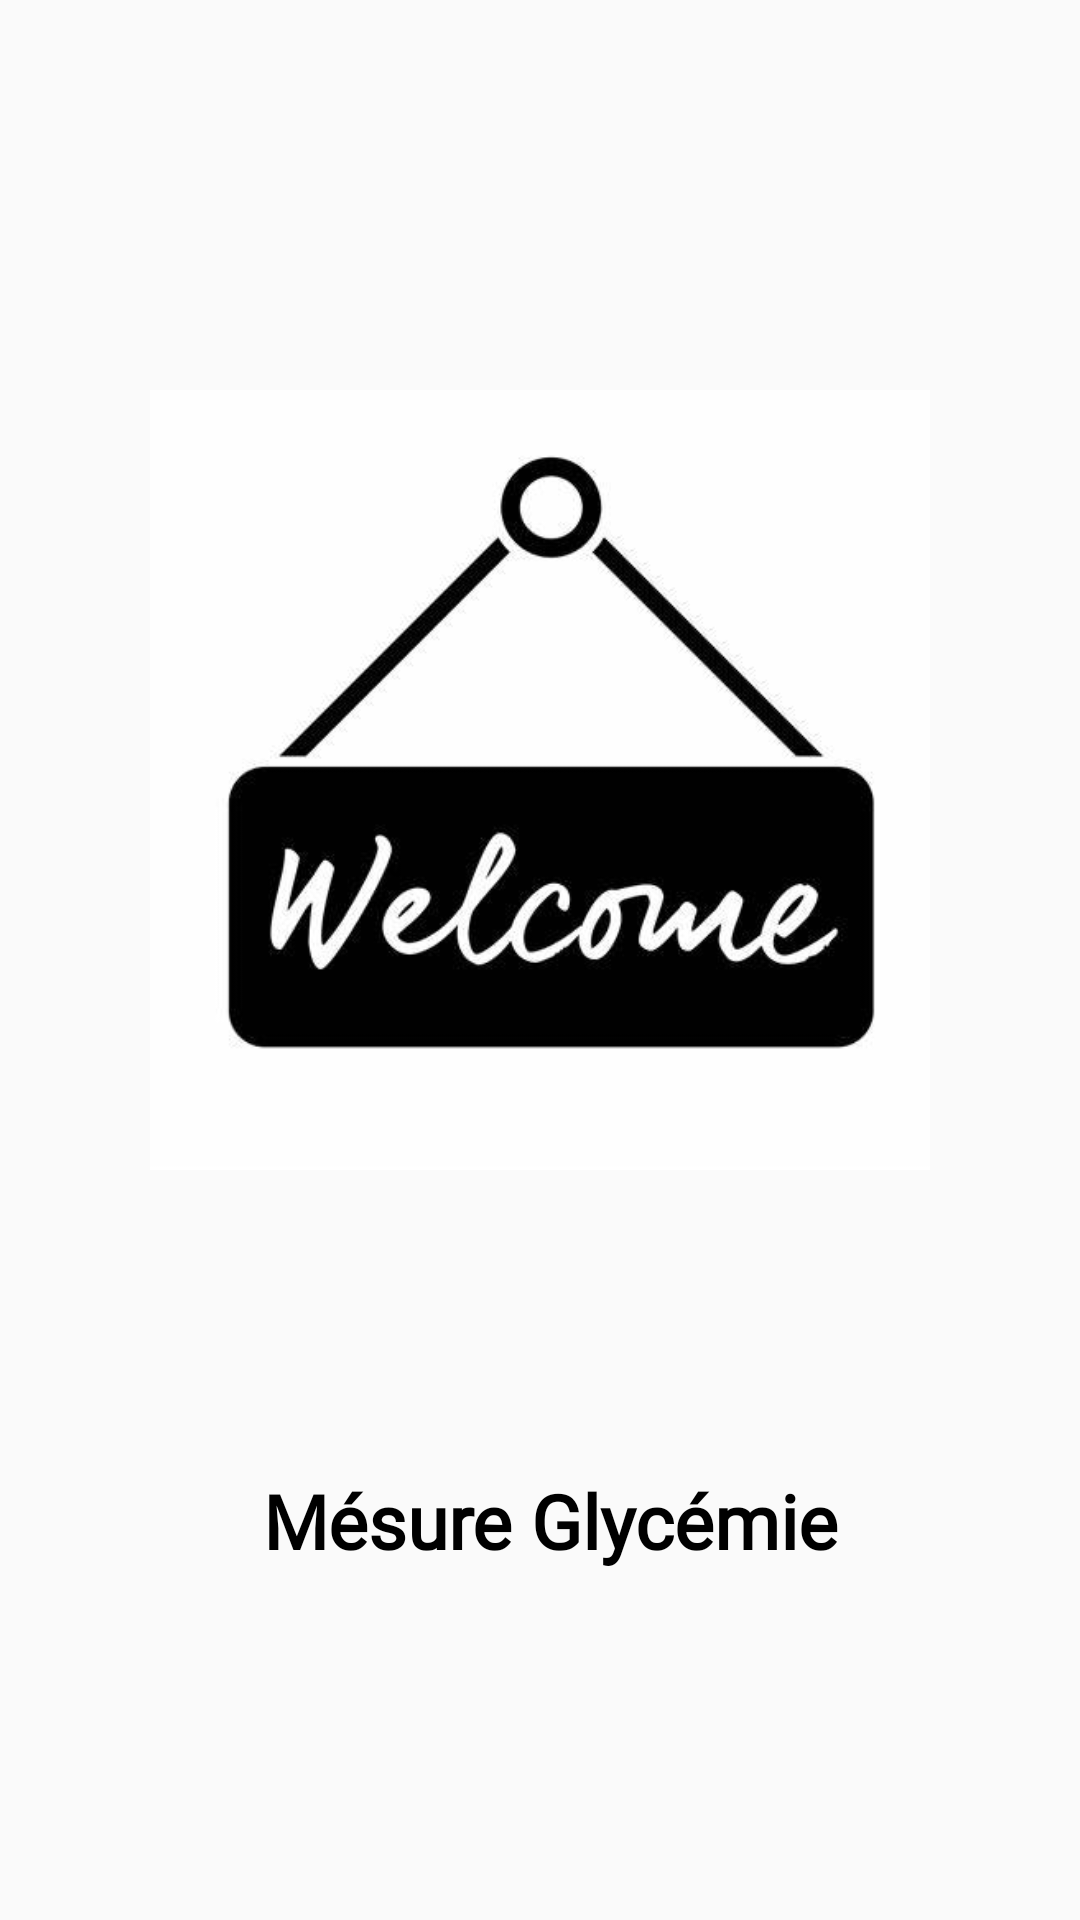

Android layout source for this screen:
<!-- AndroidManifest.xml: application theme Theme.DevApp1 -->
<!-- res/layout/welcome.xml -->
<?xml version="1.0" encoding="utf-8"?>
<LinearLayout xmlns:android="http://schemas.android.com/apk/res/android"
    xmlns:app="http://schemas.android.com/apk/res-auto"
    xmlns:tools="http://schemas.android.com/tools"
    android:layout_width="match_parent"
    android:layout_height="match_parent"
    android:orientation="vertical"
    android:padding="20dp"
    tools:context=".WelcomeActivity">

    <ImageView
        android:layout_width="match_parent"
        android:layout_height="300dp"
        android:src="@drawable/welcome"
        android:padding="20dp"
        android:layout_marginTop="90dp"
        />
    <TextView
        android:id="@+id/dev"
        android:layout_width="match_parent"
        android:layout_height="wrap_content"
        android:gravity="center"
        android:text=" Mésure Glycémie"
        android:fontFamily="@font/playfair_display"
        android:textStyle="bold"
        android:textColor="@color/black"
        android:textSize="25sp"
        android:padding="30dp"
        android:layout_marginTop="50dp"
        />



</LinearLayout>
<!-- resources referenced by this layout -->
<resources>
  <color name="black">#FF000000</color>
  <!-- drawable welcome: jpg bitmap (drawable, 16743 bytes) -->
  <style name="Theme.DevApp1" parent="Base.Theme.DevApp1" />
  <style name="Base.Theme.DevApp1" parent="Theme.AppCompat.DayNight.NoActionBar">
          
          
      </style>
</resources>
